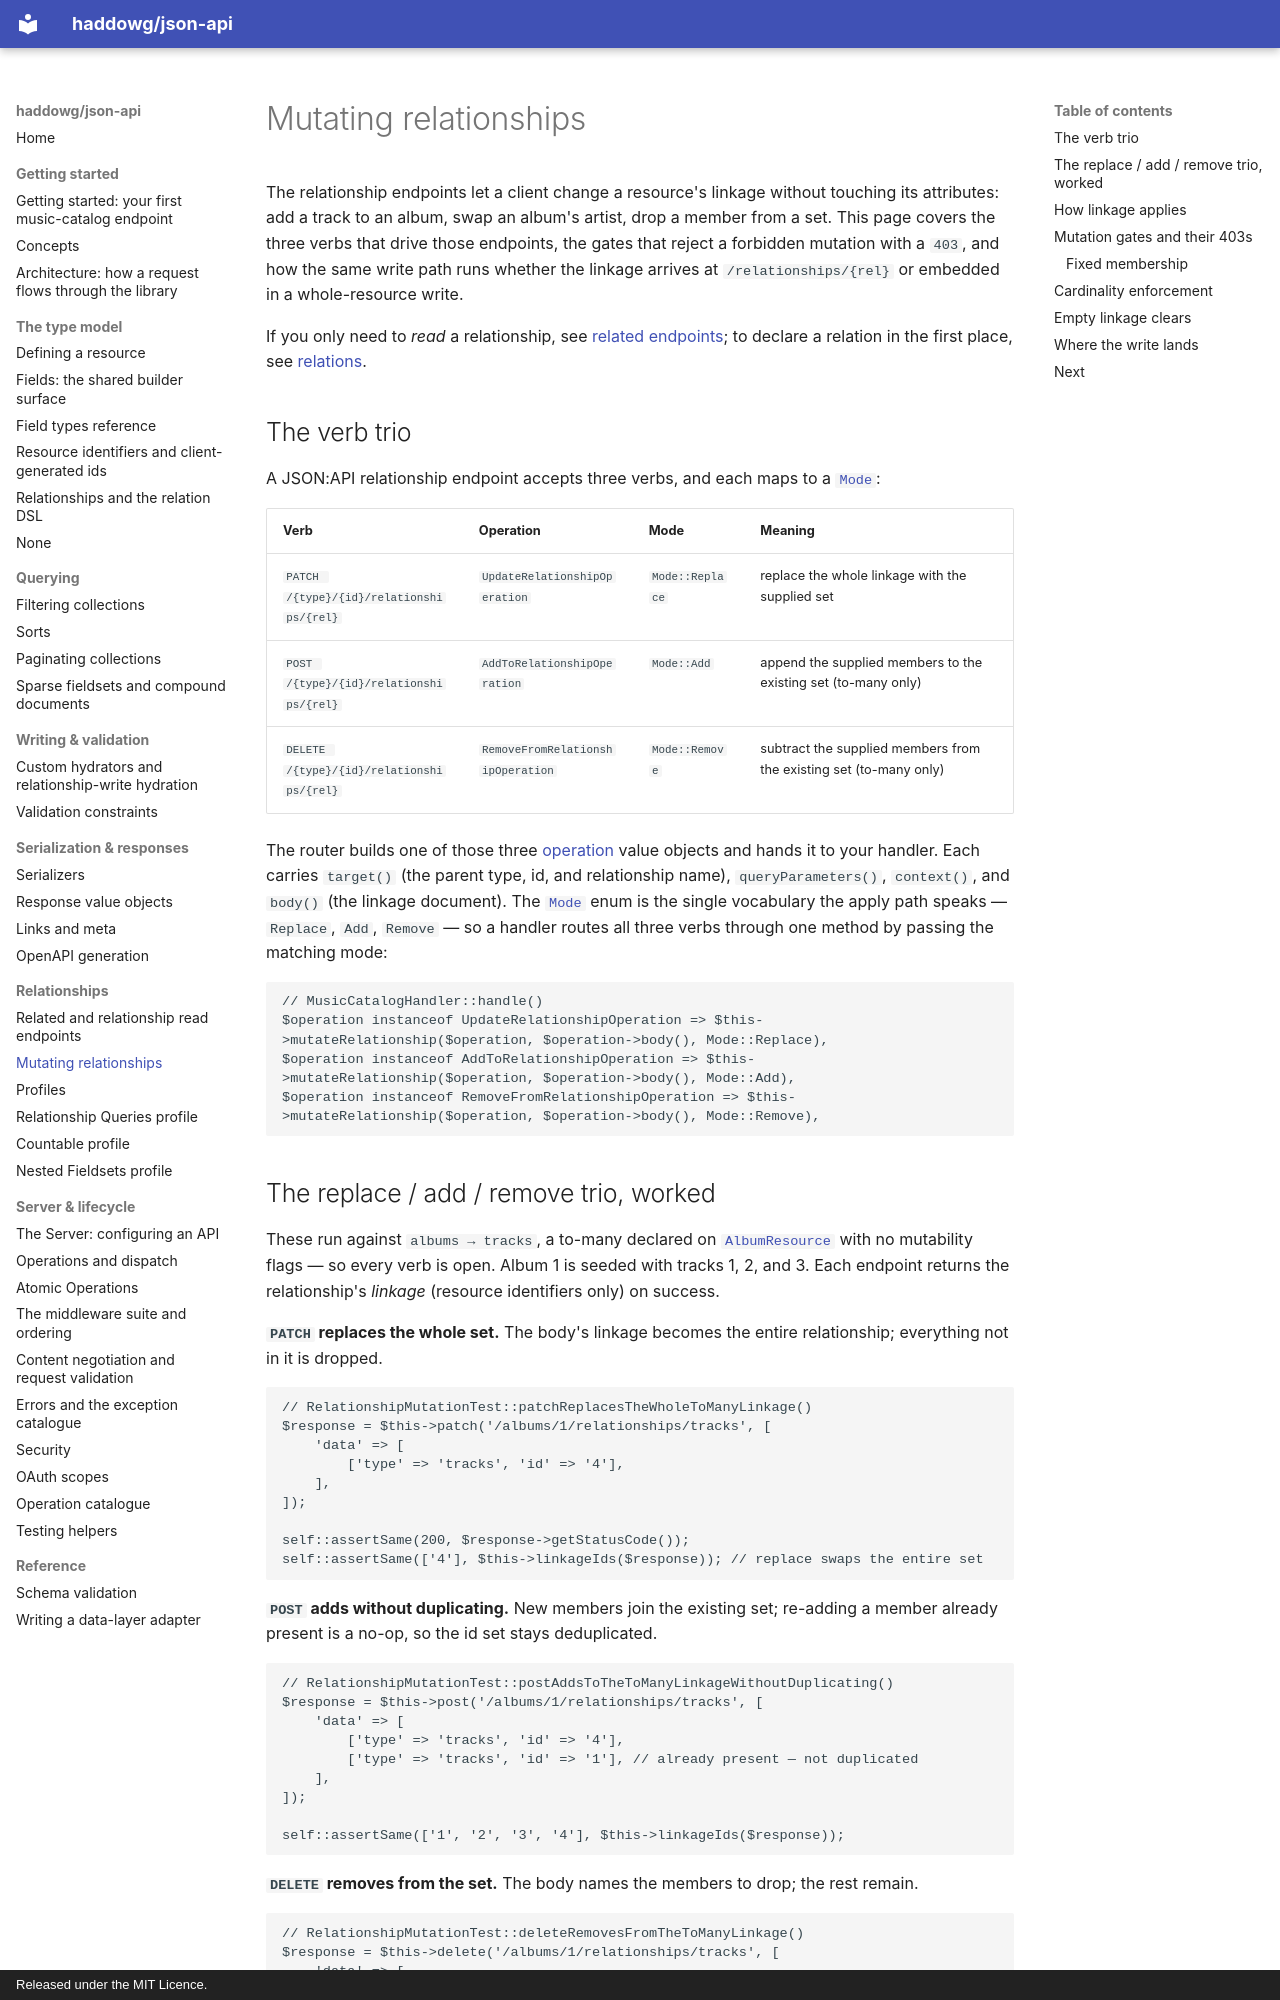

repository: haddowg/json-api · page: relationship-mutation/index.html · generator: mkdocs · copyright: Released under the MIT Licence.

# Mutating relationships

The relationship endpoints let a client change a resource's linkage without
touching its attributes: add a track to an album, swap an album's artist, drop a
member from a set. This page covers the three verbs that drive those endpoints,
the gates that reject a forbidden mutation with a `403`, and how the same write
path runs whether the linkage arrives at `/relationships/{rel}` or embedded in a
whole-resource write.

If you only need to *read* a relationship, see [related endpoints](related-endpoints.md);
to declare a relation in the first place, see [relations](relations.md).

## The verb trio

A JSON:API relationship endpoint accepts three verbs, and each maps to a
[`Mode`](../src/Resource/Field/Mode.php):

| Verb | Operation | Mode | Meaning |
| --- | --- | --- | --- |
| `PATCH /{type}/{id}/relationships/{rel}` | `UpdateRelationshipOperation` | `Mode::Replace` | replace the whole linkage with the supplied set |
| `POST /{type}/{id}/relationships/{rel}` | `AddToRelationshipOperation` | `Mode::Add` | append the supplied members to the existing set (to-many only) |
| `DELETE /{type}/{id}/relationships/{rel}` | `RemoveFromRelationshipOperation` | `Mode::Remove` | subtract the supplied members from the existing set (to-many only) |

The router builds one of those three [operation](operations.md) value objects and
hands it to your handler. Each carries `target()` (the parent type, id, and
relationship name), `queryParameters()`, `context()`, and `body()` (the linkage
document). The [`Mode`](../src/Resource/Field/Mode.php)
enum is the single vocabulary the apply path speaks — `Replace`, `Add`, `Remove`
— so a handler routes all three verbs through one method by passing the matching
mode:

```php
// MusicCatalogHandler::handle()
$operation instanceof UpdateRelationshipOperation => $this->mutateRelationship($operation, $operation->body(), Mode::Replace),
$operation instanceof AddToRelationshipOperation => $this->mutateRelationship($operation, $operation->body(), Mode::Add),
$operation instanceof RemoveFromRelationshipOperation => $this->mutateRelationship($operation, $operation->body(), Mode::Remove),
```
